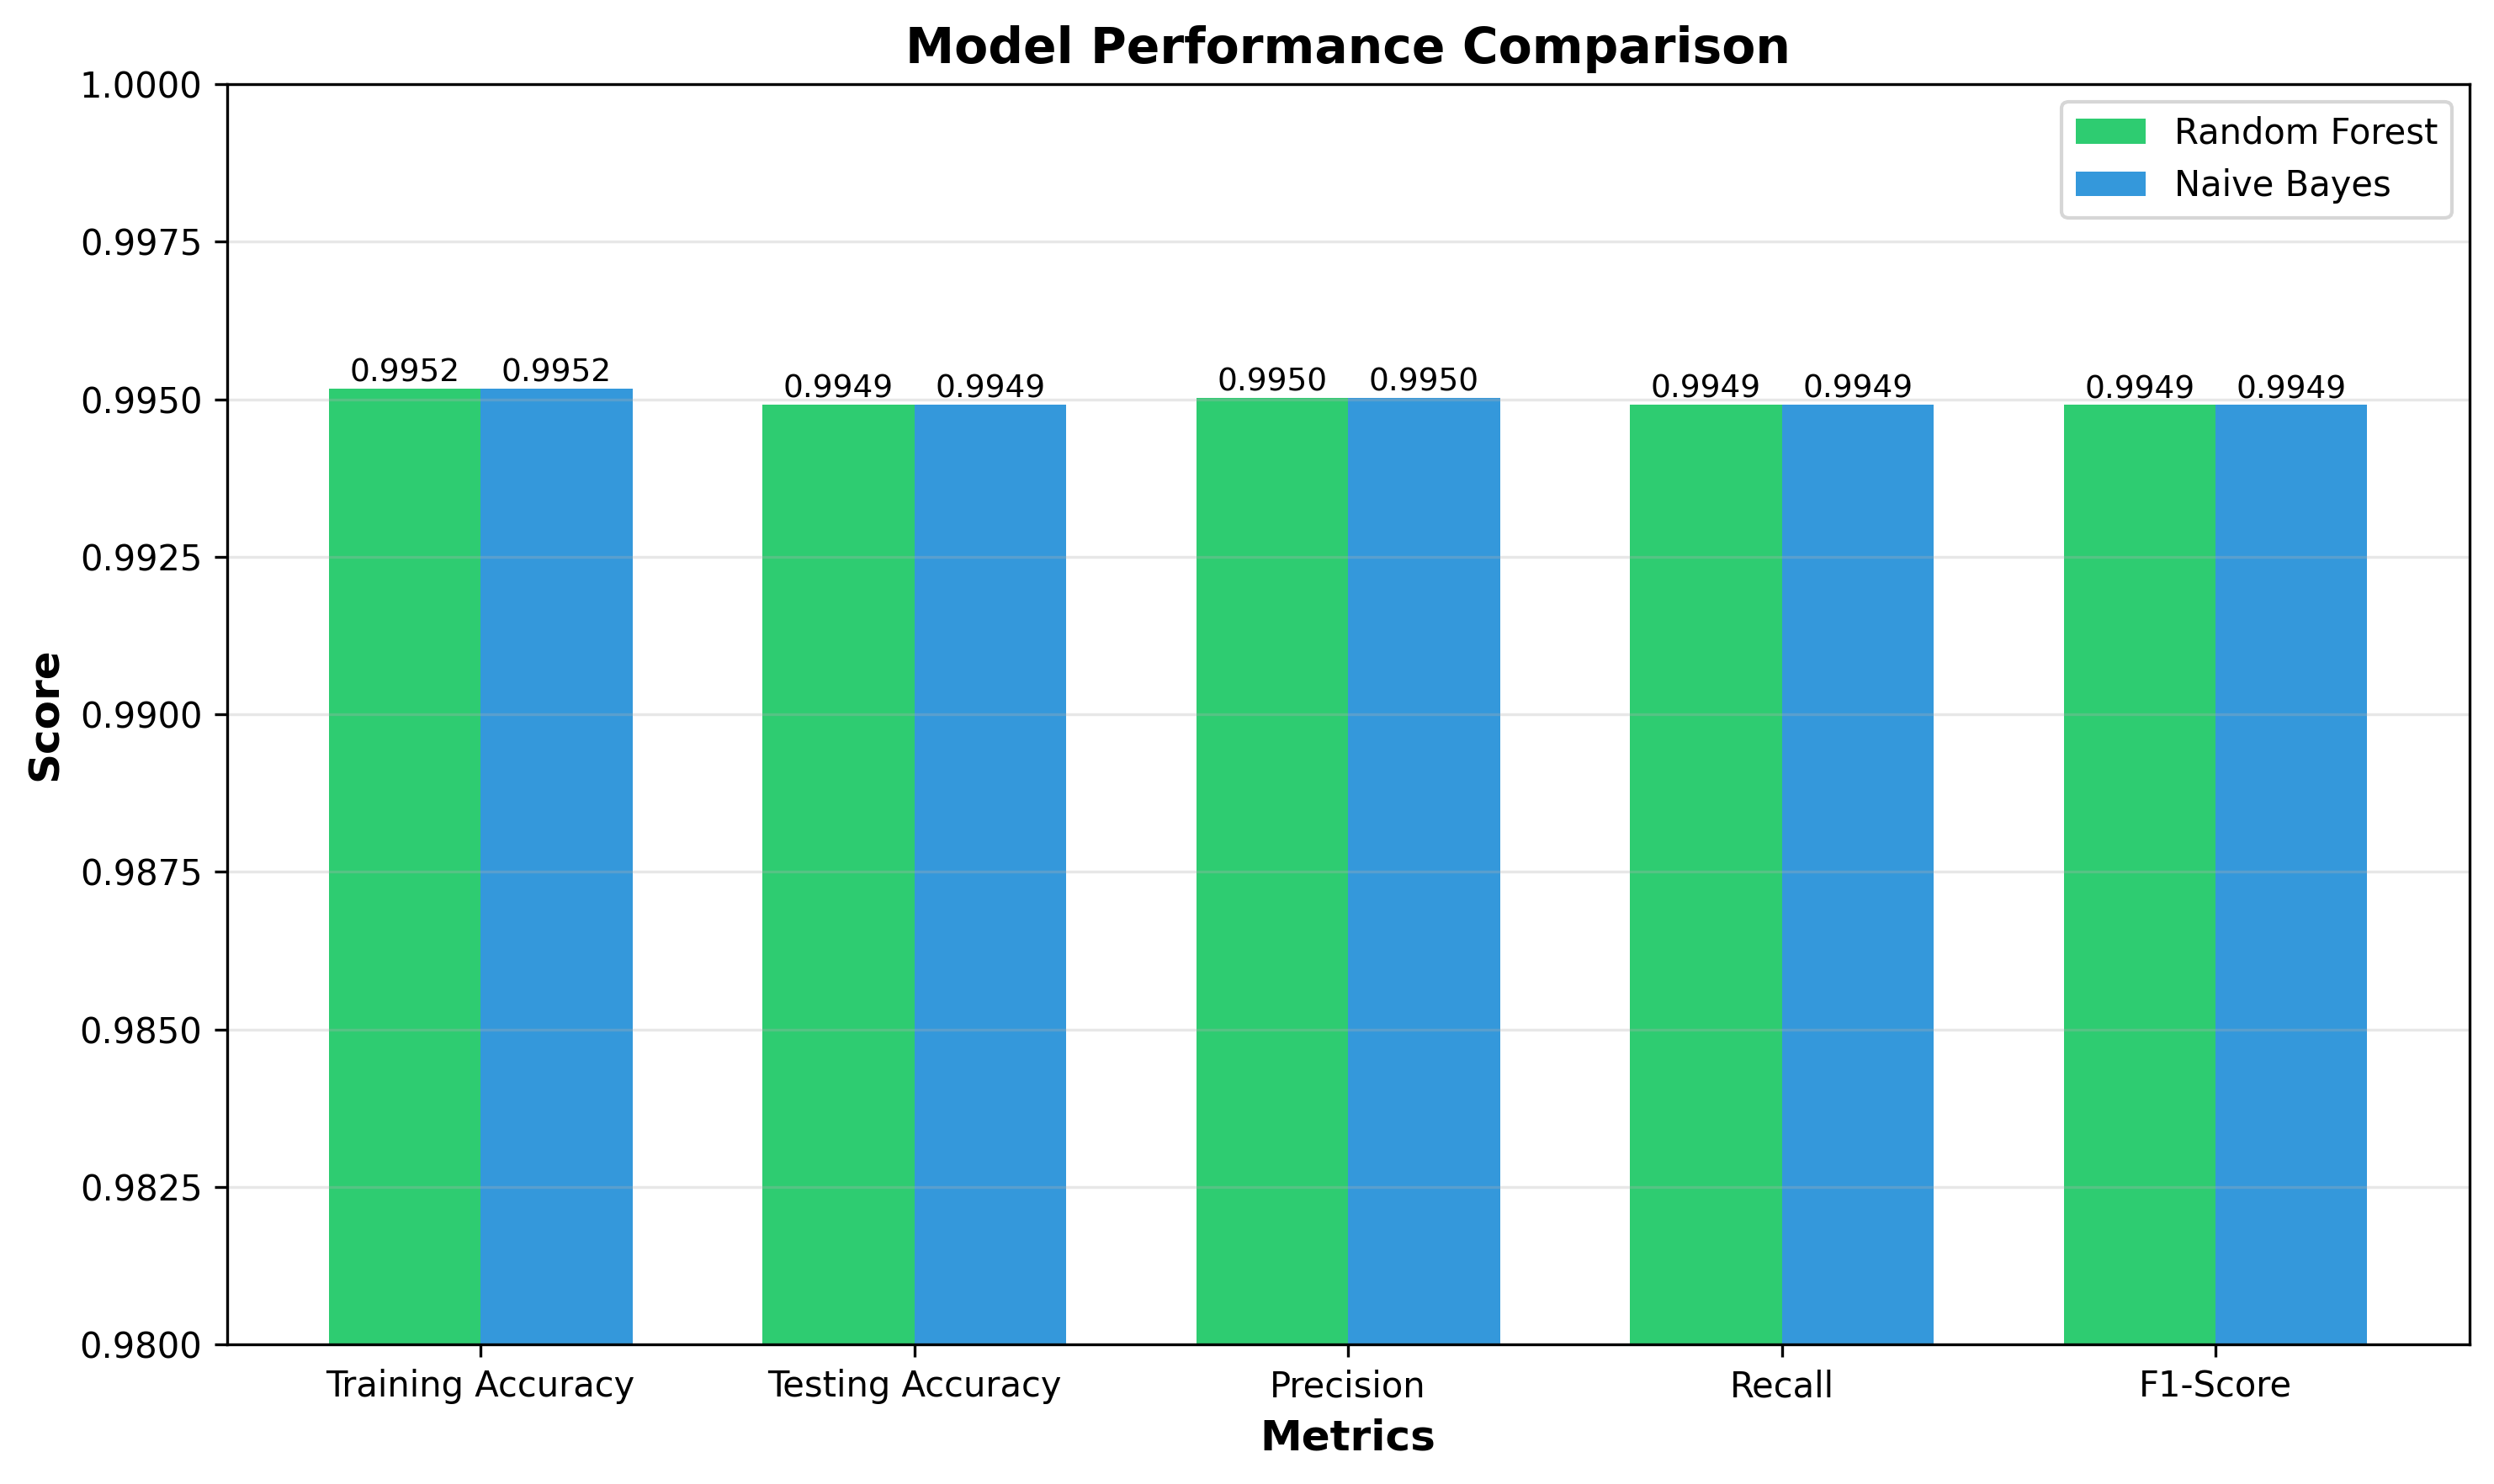

The file beside this chart, header and first rows:
Model, Training Accuracy, Testing Accuracy, Precision, Recall, F1-Score
Random Forest, 0.9952, 0.9949, 0.995, 0.9949, 0.9949
Naive Bayes, 0.9952, 0.9949, 0.995, 0.9949, 0.9949
